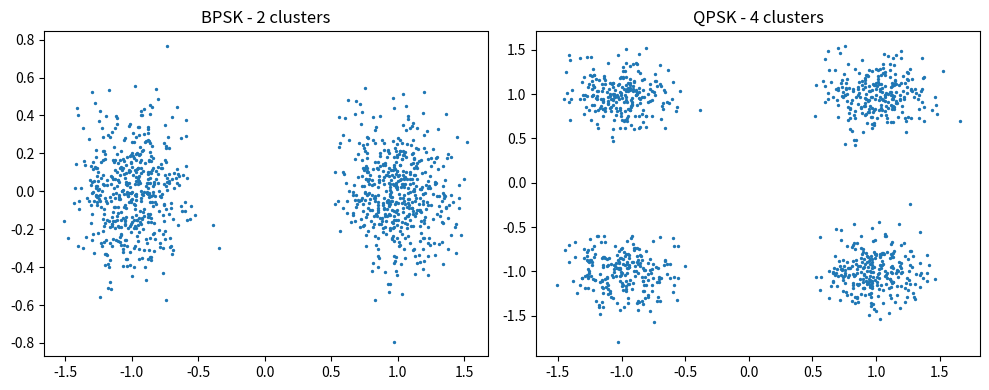

Reproduce this figure in Python.
import numpy as np
import matplotlib.pyplot as plt

samples = 1000
# BPSK
bpsk = np.random.choice([-1, 1], samples)
# QPSK
qpsk_symbols = np.array([1+1j, 1-1j, -1+1j, -1-1j])
qpsk = np.random.choice(qpsk_symbols, samples)
# Add noise
noise = 0.2 * (np.random.randn(samples) + 1j*np.random.randn(samples))
bpsk_noisy = bpsk + noise
qpsk_noisy = qpsk + noise

plt.figure(figsize=(10,4))
plt.subplot(1,2,1)
plt.scatter(bpsk_noisy.real, bpsk_noisy.imag, s=2)
plt.title('BPSK - 2 clusters')

plt.subplot(1,2,2)
plt.scatter(qpsk_noisy.real, qpsk_noisy.imag, s=2)
plt.title('QPSK - 4 clusters')

plt.tight_layout()
plt.savefig('first_signals.png')
print("DONE!")
plt.show()
